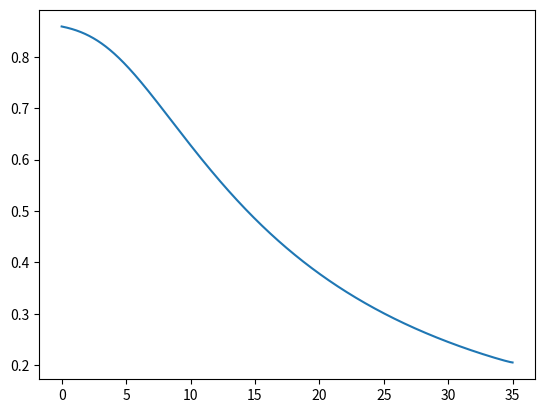

The matplotlib source for this figure:
# -*- coding: utf-8 -*-
"""
Created on Mon May 30 15:33:57 2016

[redacted]
"""

from __future__ import division
from numpy.linalg import solve
import numpy as np
from matplotlib import pyplot as plot

a = 0.12
b = 0.135
g = 1.85
cla = 0
mu_max = 0.55
theta_max = 0.2
Kp = 4/30

Qf = Q = 0
Cxf = Csf = Claf = Cff = Cef = 0
Cxo = 0.04/24.6
Cso = 100/30
V = 500
Co=np.array([Cso, Cxo, 0, 0, 0, 1])     #[X, S, P, V]             
No = Co*V
Km = 0.008
def r_prime(C, mu_max, theta_max):
    Cs, Cx, Cla, Cf, Ce = C
    mu = mu_max*(Cs/(Km+Cs))*(1 + (Cla/Kp))**-1
    theta = theta_max*(Cs/(Km+Cs))
    
    S = np.matrix([[-1,    1+a,       1,      0,      0,      0,      0,      0,      0],
                   [0,       0,      -1,      1,      1,      0,      0,      0,      0],
                   [0,       0,       0,      0,     -1,      1,      1,      0,      0],
                   [0,       0,       0,      0,      0,      0,     -1,      1,      1],
                   [0,       0,       0,      0,      0,      0,   -1/3,      1,      0],
                   [0,       b,       0,   -1/3,    1/3,   -1/3,      0,      0,     -1],
                   [0,      -g,    -1/3,      0,    2/3,      0,      0,      0,      0],
                   [0,       0,       0,      1,      0,      0,      0,      0,      0],              
                   [0,       1,       0,      0,      0,      0,      0,      0,      0]])
                   
    C = np.matrix( [0,       0,       0,      0,      0,      0,  theta,      0,     mu]).T
    Y = solve(S, C)
    return [-Y[0,0], Y[1,0], Y[5,0], Y[7,0], Y[8,0]]

def dNdt_fun(N,t):
    Cs, Cx, Cla, Cf, Ce, V = N[0]/N[5],N[1]/N[5],N[2]/N[5],N[3]/N[5],N[4]/N[5],N[5]  #calculating and naming concentration and volume 
    r=r_prime([Cs, Cx, Cla, Cf, Ce], mu_max, theta_max)
    
    return [
            Qf*Csf-Q*Cs+(r[0])*Cx*V, 
            Qf*Cxf-Q*Cx+(r[1])*Cx*V,              
            Qf*Claf-Q*Cla+(r[2])*Cx*V, 
            Qf*Cff-Q*Cf+(r[3])*Cx*V,                        
            Qf*Cef-Q*Ce+(r[4])*Cx*V,
            Qf-Q]
           
def solver(tmax):
    concentrations = []
    rates = []
    yields = []
    z = []
    dt = 0.01          
    tspan=np.arange(0,tmax,dt)            
    No = Co*V
    for t in tspan:        
        dndt = dNdt_fun(No,t)
        N = No + np.array(dndt)*dt
        No = N
        Cs, Cx, Cla, Cf, Ce = N[0]/N[5],N[1]/N[5],  N[2]/N[5],  N[3]/N[5],  N[4]/N[5]
        r = r_prime([Cs, Cx, Cla, Cf, Ce], mu_max, theta_max) # overall rates
        r_g = r_prime([Cs, Cx, Cla, Cf, Ce], mu_max, 0) # growth rates
        r_m = r_prime([Cs, Cx, Cla, Cf, Ce], 0, theta_max) #maintenance rates
        z.append(r_g[0]/r[0])
        y_x, y_lac, y_f, y_e = r[1]/abs(r[0]), r[2]/abs(r[0]),r[3]/abs(r[0]),r[4]/abs(r[0])
        yields.append([y_x, y_lac, y_f, y_e])
        rates.append(r)
        concentrations.append([Cs, Cx, Cla, Cf, Ce]) 
        
    concentrations = np.array(concentrations)
    yields = np.array(yields)
    plot.plot(tspan, z)
    plot.show()

solver(35)
